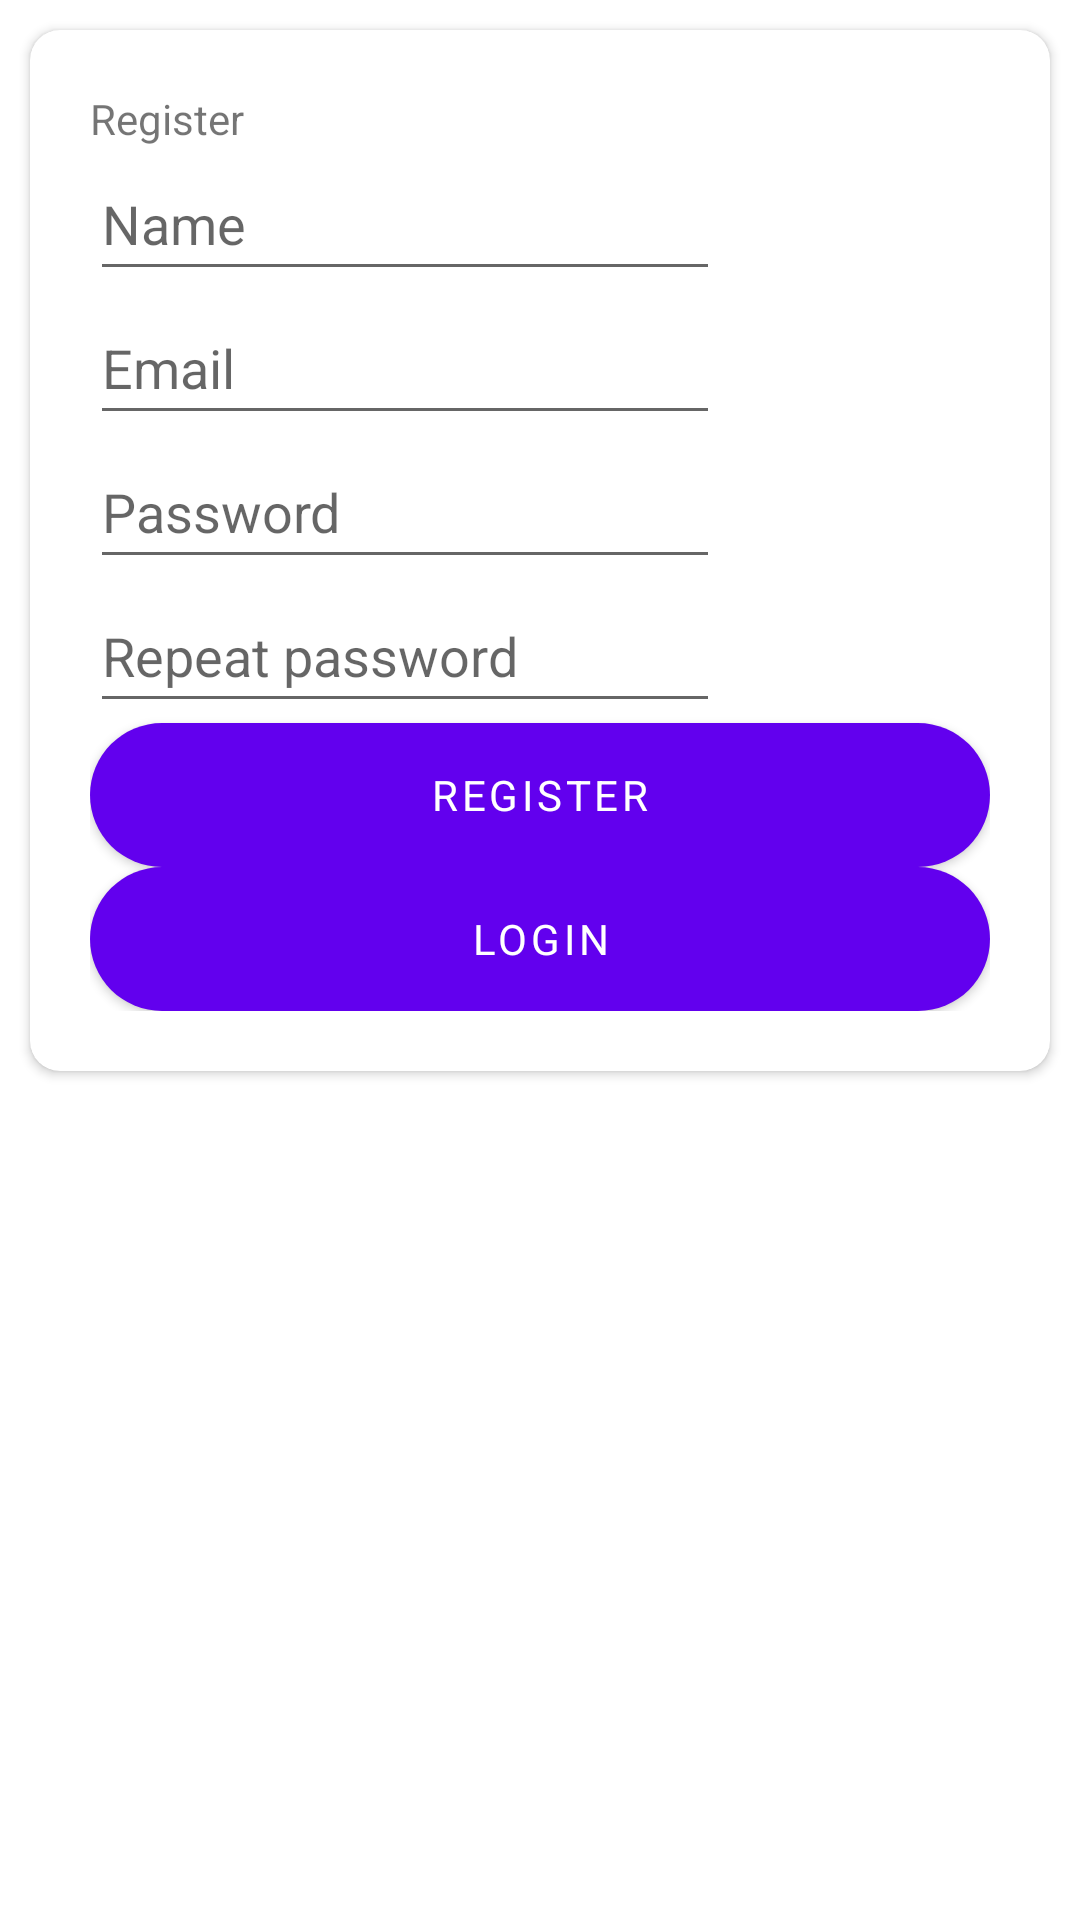

Android layout source for this screen:
<!-- AndroidManifest.xml: application theme Theme.Caira15 -->
<!-- res/layout/fragment_register.xml -->
<?xml version="1.0" encoding="utf-8"?>
<FrameLayout xmlns:android="http://schemas.android.com/apk/res/android"
    xmlns:tools="http://schemas.android.com/tools"
    xmlns:app="http://schemas.android.com/apk/res-auto"
    android:layout_width="wrap_content"
    android:layout_height="wrap_content"
    tools:context=".fragments.RegisterFragment">

    <androidx.cardview.widget.CardView
        android:layout_width="match_parent"
        android:layout_height="wrap_content"
        android:layout_margin="10dp"
        app:cardCornerRadius="10dp"
        app:layout_constraintEnd_toEndOf="parent"
        app:layout_constraintStart_toStartOf="parent"
        app:layout_constraintTop_toTopOf="parent">

        <LinearLayout
            android:layout_width="match_parent"
            android:layout_height="match_parent"
            android:orientation="vertical"
            android:padding="20dp">

            <TextView
                android:layout_width="wrap_content"
                android:layout_height="wrap_content"
                android:text="@string/register" />

            <Space
                android:layout_width="wrap_content"
                android:layout_height="wrap_content" />


            <EditText
                android:id="@+id/Name"
                android:layout_width="wrap_content"
                android:layout_height="wrap_content"
                android:ems="10"
                android:hint="@string/name"
                android:minHeight="48dp" />

            <EditText
                android:id="@+id/email"
                android:layout_width="wrap_content"
                android:layout_height="wrap_content"
                android:ems="10"
                android:hint="@string/email_addres"
                android:inputType="textEmailAddress"
                android:minHeight="48dp" />

            <EditText
                android:id="@+id/password"
                android:layout_width="wrap_content"
                android:layout_height="wrap_content"
                android:ems="10"
                android:hint="@string/password"
                android:inputType="textPassword"
                android:minHeight="48dp" />



            <EditText
                android:id="@+id/rpassword"
                style="@style/Widget.AppCompat.AutoCompleteTextView"
                android:layout_width="wrap_content"
                android:layout_height="wrap_content"
                android:ems="10"
                android:hint="@string/repeatpassword"
                android:inputType="textPassword"
                android:minHeight="48dp" />

            <Button
                android:id="@+id/buttonRegister"
                android:layout_width="match_parent"
                android:layout_height="wrap_content"
                android:background="@drawable/boton_redondeado"
                android:text="@string/btnRegister" />

            <Button
                android:id="@+id/buttonLoginInRegister"
                android:layout_width="match_parent"
                android:layout_height="wrap_content"
                android:background="@drawable/boton_redondeado"
                android:text="@string/btn_login" />


        </LinearLayout>

    </androidx.cardview.widget.CardView>
</FrameLayout>
<!-- resources referenced by this layout -->
<resources>
  <!-- drawable boton_redondeado (drawable) -->
  <?xml version="1.0" encoding="utf-8"?>
  <shape xmlns:android="http://schemas.android.com/apk/res/android">
      <corners android:radius="45dp"></corners>
      <gradient
          android:angle="180"
          android:endColor="#624585"
          android:startColor="#b857cd"></gradient>
  </shape>
  <string name="btnRegister">Register</string>
  <string name="btn_login">Login</string>
  <string name="email_addres">Email</string>
  <string name="name">Name</string>
  <string name="password">Password</string>
  <string name="register">Register</string>
  <string name="repeatpassword">Repeat password</string>
  <style name="Theme.Caira15" parent="Theme.MaterialComponents.DayNight.DarkActionBar">
          
  
          
          <item name="colorPrimary">@color/purple_500</item>
          <item name="colorPrimaryVariant">@color/purple_700</item>
          <item name="colorOnPrimary">@color/white</item>
          
          <item name="colorSecondary">@color/teal_200</item>
          <item name="colorSecondaryVariant">@color/teal_700</item>
          <item name="colorOnSecondary">@color/black</item>
          
          <item name="android:statusBarColor" tools:targetApi="l">?attr/colorPrimaryVariant</item>
          
          <item name="fontFamily">Poppins</item>
  
          <item name="popupTheme">@style/PopupTheme</item>
      </style>
  <color name="purple_500">#FF6200EE</color>
  <color name="purple_700">#FF3700B3</color>
  <color name="white">#FFFFFFFF</color>
  <color name="teal_200">#FF03DAC5</color>
  <color name="teal_700">#FF018786</color>
  <color name="black">#FF000000</color>
  <style name="PopupTheme" parent="Theme.AppCompat.Light">
          <item name="actionOverflowMenuStyle">@style/OverflowMenu</item>
  
      </style>
  <style name="OverflowMenu" parent="Widget.AppCompat.Light.PopupMenu.Overflow">
          <item name="android:dropDownVerticalOffset">-4dp</item>
          <item name="overlapAnchor">false</item>
      </style>
</resources>
